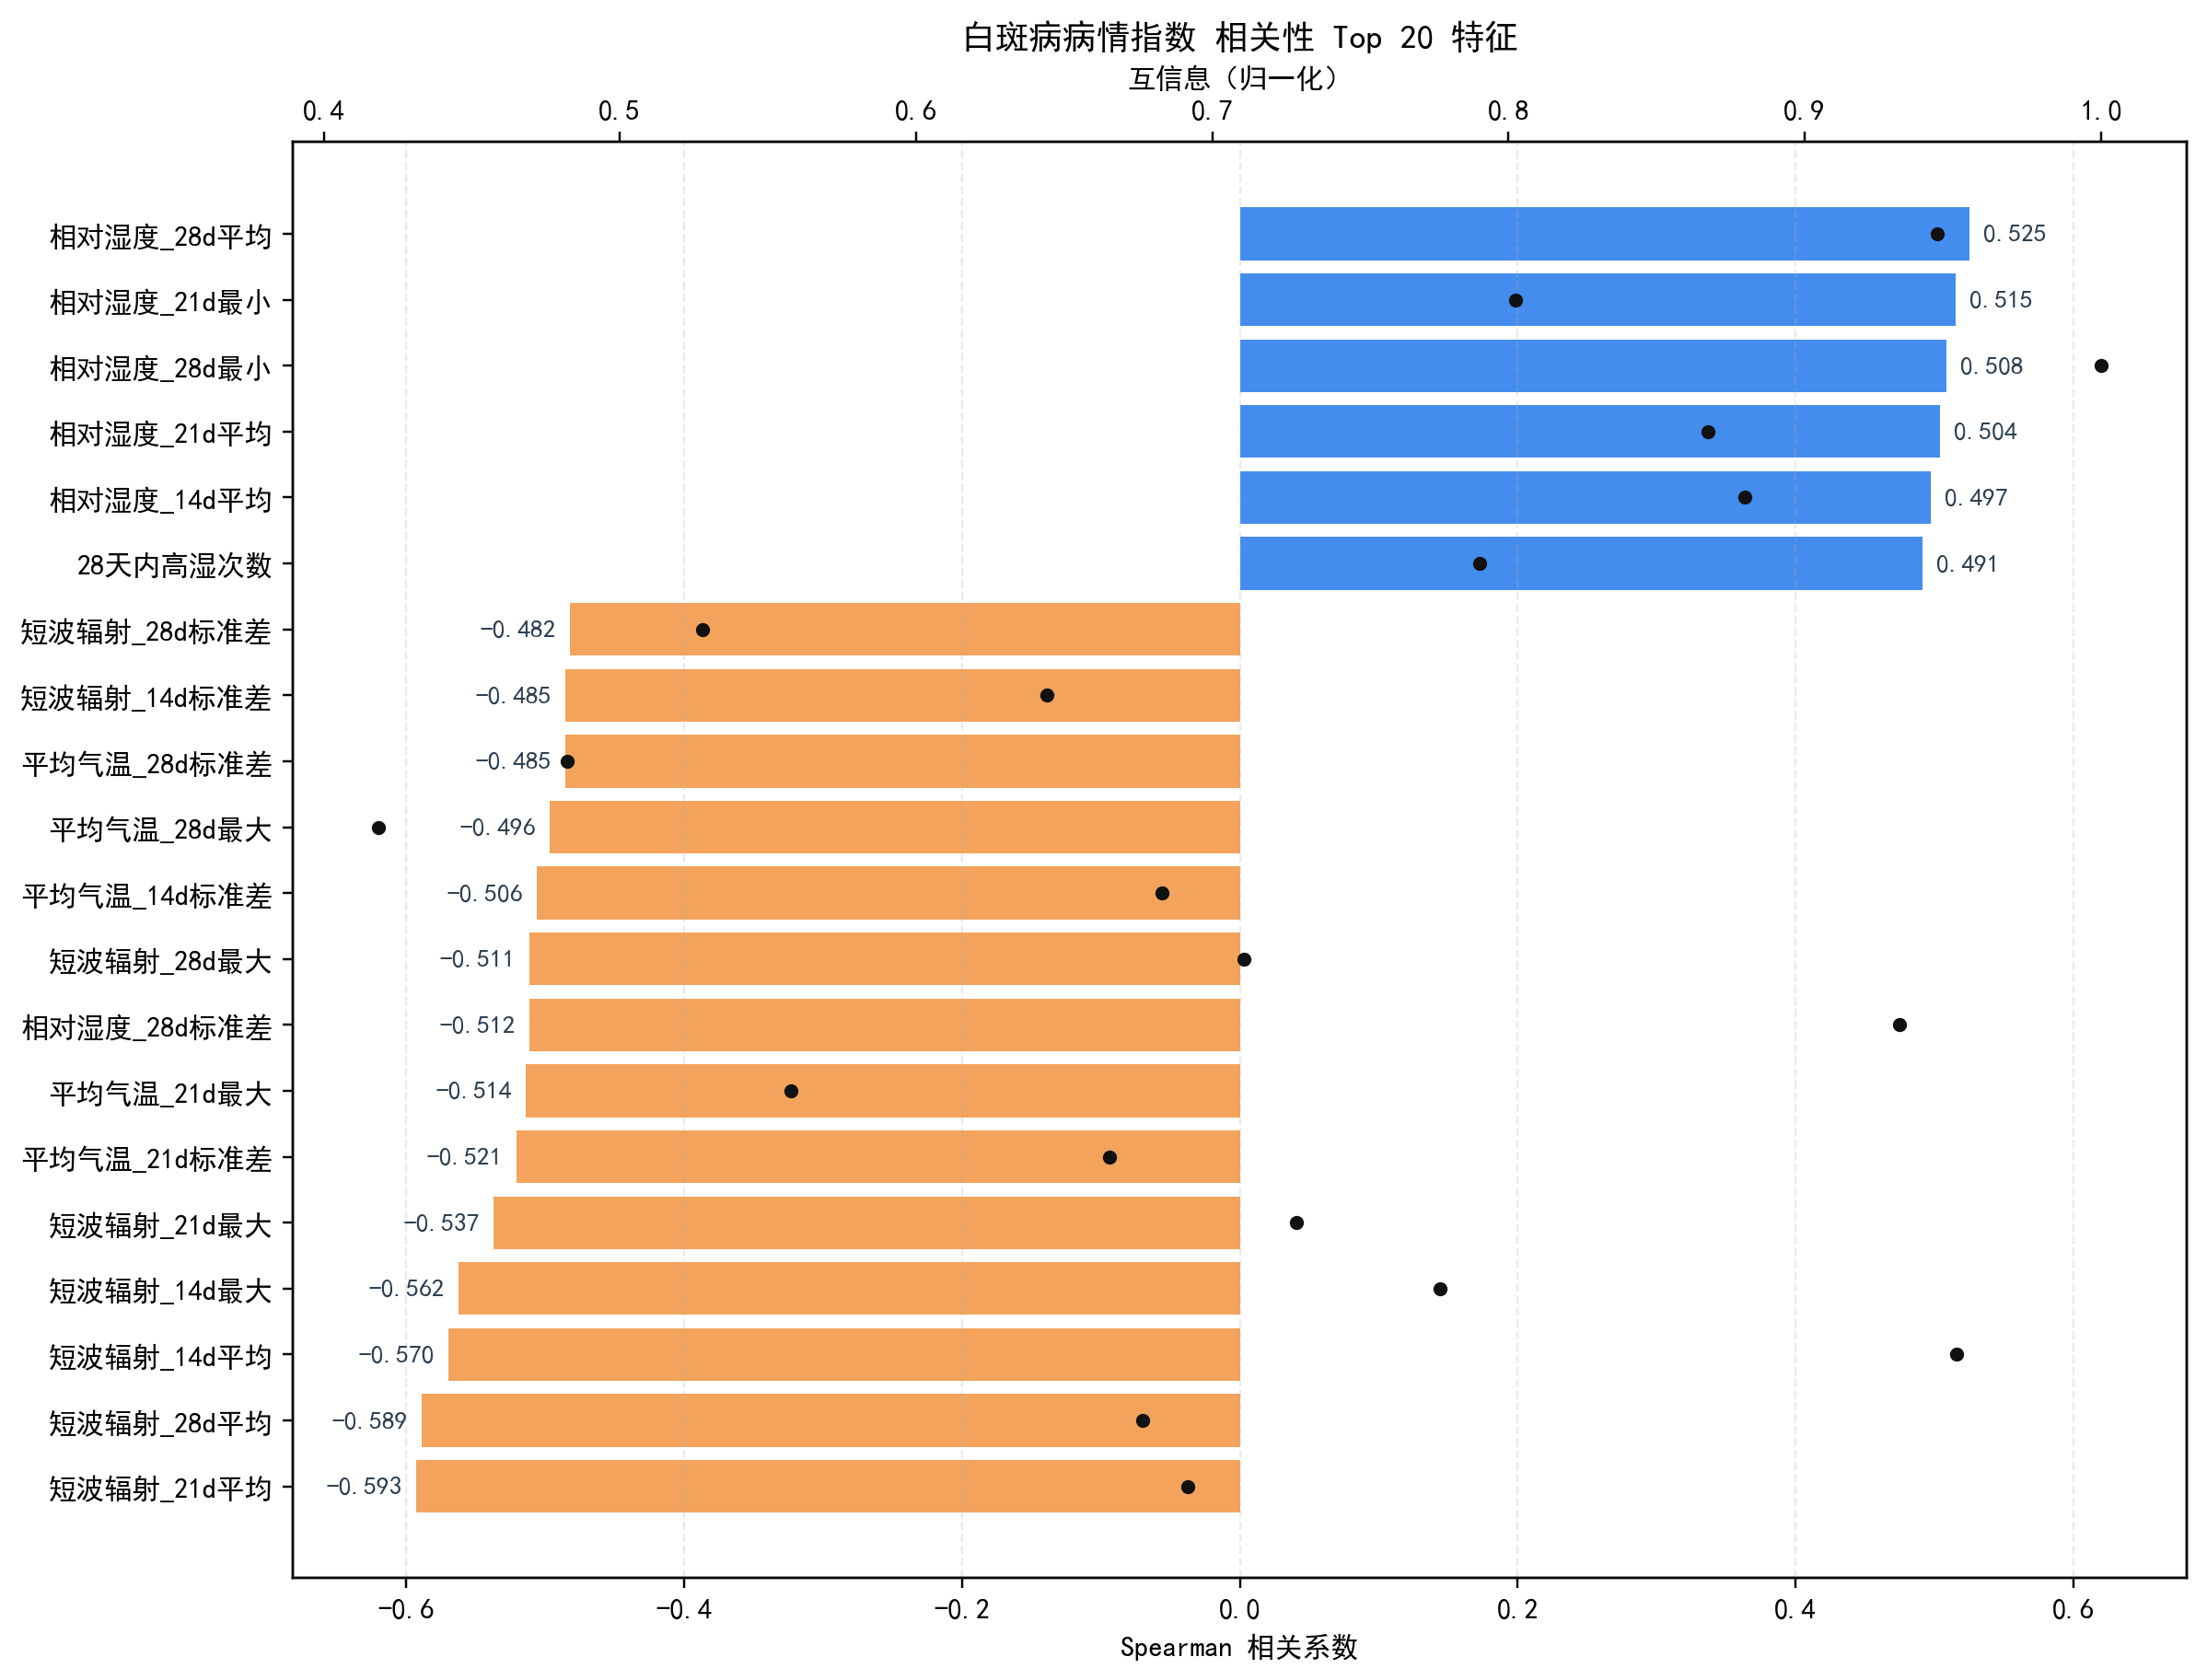

Data behind this chart, as committed beside it:
feature, spearman, abs_spearman, mutual_info, mutual_info_norm
radiation_avg_21d_mean, -0.5928, 0.5928, 0.1852, 0.6919
radiation_avg_28d_mean, -0.589, 0.589, 0.1811, 0.6766
radiation_avg_14d_mean, -0.5697, 0.5697, 0.2546, 0.9512
radiation_avg_14d_max, -0.5621, 0.5621, 0.2079, 0.7768
radiation_avg_21d_max, -0.5373, 0.5373, 0.195, 0.7285
relative_humidity_28d_mean, 0.5251, 0.5251, 0.2529, 0.9447
temp_avg_c_21d_std, -0.5209, 0.5209, 0.1781, 0.6654
relative_humidity_21d_min, 0.5152, 0.5152, 0.2148, 0.8023
temp_avg_c_21d_max, -0.514, 0.514, 0.1493, 0.5579
relative_humidity_28d_std, -0.5116, 0.5116, 0.2495, 0.9322
radiation_avg_28d_max, -0.5113, 0.5113, 0.1902, 0.7106
relative_humidity_28d_min, 0.5084, 0.5084, 0.2677, 1.0
temp_avg_c_14d_std, -0.5059, 0.5059, 0.1828, 0.683
relative_humidity_21d_mean, 0.5039, 0.5039, 0.2322, 0.8673
relative_humidity_14d_mean, 0.4974, 0.4974, 0.2355, 0.8799
temp_avg_c_28d_max, -0.4964, 0.4964, 0.1121, 0.4186
high_humidity_28d_count, 0.4914, 0.4914, 0.2115, 0.7903
temp_avg_c_28d_std, -0.4855, 0.4855, 0.1291, 0.4821
radiation_avg_14d_std, -0.4852, 0.4852, 0.1724, 0.6441
radiation_avg_28d_std, -0.4822, 0.4822, 0.1413, 0.5279
